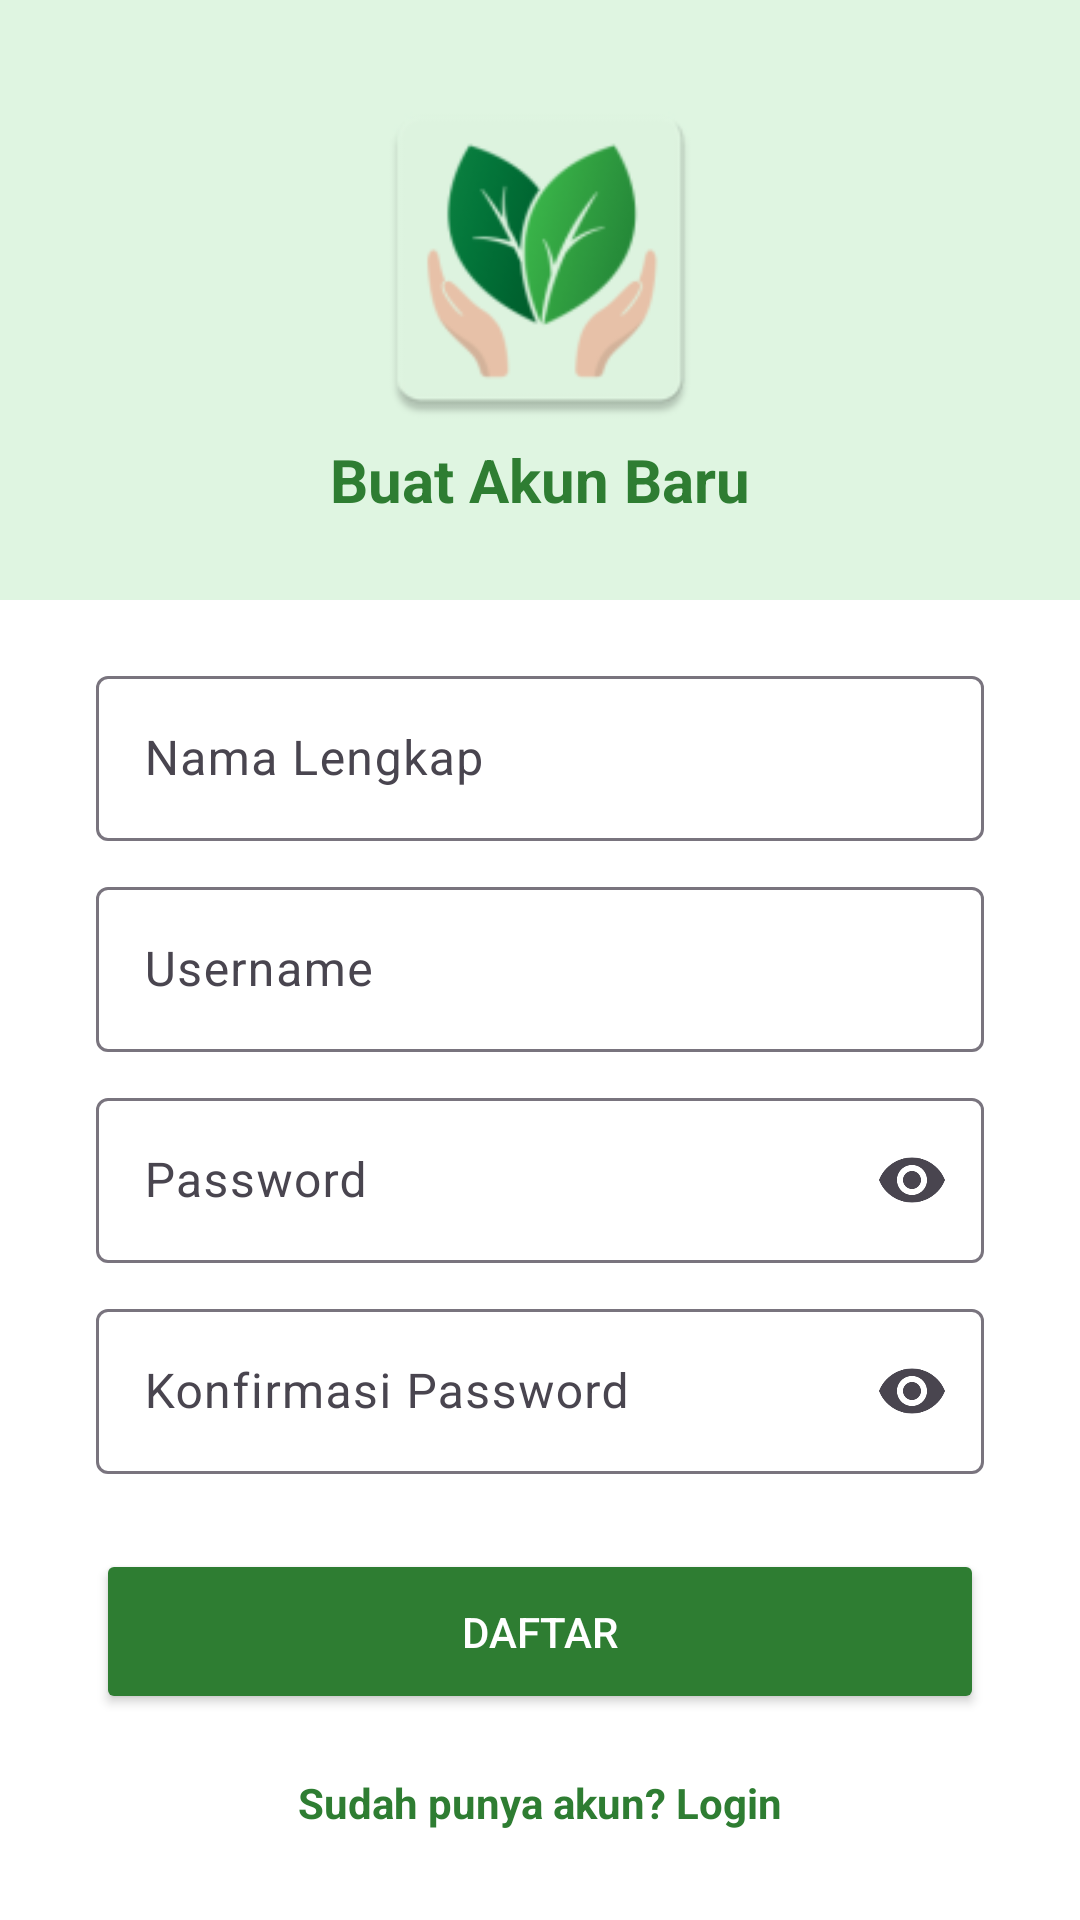

Here is an Android app screen rendered from its layout file. Give the layout XML and the strings, colors and styles it references.
<!-- AndroidManifest.xml: application theme Theme.TimDuaUTS -->
<!-- res/layout/activity_daftar.xml -->
<?xml version="1.0" encoding="utf-8"?>
<LinearLayout xmlns:android="http://schemas.android.com/apk/res/android"
    xmlns:app="http://schemas.android.com/apk/res-auto"
    xmlns:tools="http://schemas.android.com/tools"
    android:id="@+id/main"
    android:layout_width="match_parent"
    android:layout_height="match_parent"
    android:orientation="vertical"
    android:background="@color/white"
    tools:context=".Daftar">

    <LinearLayout
        android:layout_width="match_parent"
        android:layout_height="200dp"
        android:background="@color/plancare_primary"
        android:gravity="center"
        android:orientation="vertical">

        <ImageView
            android:layout_width="120dp"
            android:layout_height="120dp"
            app:srcCompat="@mipmap/ic_logo_botanicare" />

        <TextView
            android:layout_width="wrap_content"
            android:layout_height="wrap_content"
            android:text="Buat Akun Baru"
            android:textColor="#2E7D32"
            android:textSize="20sp"
            android:textStyle="bold" />

    </LinearLayout>

    <ScrollView
        android:layout_width="match_parent"
        android:layout_height="wrap_content">

        <LinearLayout
            android:layout_width="match_parent"
            android:layout_height="wrap_content"
            android:orientation="vertical"
            android:paddingBottom="20dp">

            <com.google.android.material.textfield.TextInputLayout
                android:layout_width="match_parent"
                android:layout_height="wrap_content"
                android:layout_marginStart="32dp"
                android:layout_marginTop="20dp"
                android:layout_marginEnd="32dp">

                <EditText
                    android:id="@+id/etNamaLengkap"
                    android:layout_width="match_parent"
                    android:layout_height="55dp"
                    android:hint="Nama Lengkap"
                    android:inputType="textPersonName" />

            </com.google.android.material.textfield.TextInputLayout>

            <com.google.android.material.textfield.TextInputLayout
                android:layout_width="match_parent"
                android:layout_height="wrap_content"
                android:layout_marginStart="32dp"
                android:layout_marginTop="10dp"
                android:layout_marginEnd="32dp">

                <EditText
                    android:id="@+id/etUsernameDaftar"
                    android:layout_width="match_parent"
                    android:layout_height="55dp"
                    android:hint="Username"
                    android:inputType="text" />

            </com.google.android.material.textfield.TextInputLayout>

            <com.google.android.material.textfield.TextInputLayout
                android:layout_width="match_parent"
                android:layout_height="wrap_content"
                android:layout_marginStart="32dp"
                android:layout_marginTop="10dp"
                android:layout_marginEnd="32dp"
                app:endIconMode="password_toggle">

                <EditText
                    android:id="@+id/etPasswordDaftar"
                    android:layout_width="match_parent"
                    android:layout_height="55dp"
                    android:hint="Password"
                    android:inputType="textPassword" />

            </com.google.android.material.textfield.TextInputLayout>

            <com.google.android.material.textfield.TextInputLayout
                android:layout_width="match_parent"
                android:layout_height="wrap_content"
                android:layout_marginStart="32dp"
                android:layout_marginTop="10dp"
                android:layout_marginEnd="32dp"
                app:endIconMode="password_toggle">

                <EditText
                    android:id="@+id/etKonfirmasiPassword"
                    android:layout_width="match_parent"
                    android:layout_height="55dp"
                    android:hint="Konfirmasi Password"
                    android:inputType="textPassword" />
            </com.google.android.material.textfield.TextInputLayout>

            <Button
                android:id="@+id/btnDaftar"
                android:layout_width="match_parent"
                android:layout_height="55dp"
                android:layout_marginStart="32dp"
                android:layout_marginTop="25dp"
                android:layout_marginEnd="32dp"
                android:text="DAFTAR"
                android:textColor="#FFFFFF"
                android:backgroundTint="#2E7D32"
                app:cornerRadius="20dp" />

            <TextView
                android:id="@+id/tvLogin"
                android:layout_width="wrap_content"
                android:layout_height="wrap_content"
                android:layout_gravity="center"
                android:layout_marginTop="20dp"
                android:text="Sudah punya akun? Login"
                android:textColor="#2E7D32"
                android:textStyle="bold" />
        </LinearLayout>
    </ScrollView>
</LinearLayout>
<!-- resources referenced by this layout -->
<resources>
  <color name="plancare_primary">#DFF5E1</color>
  <color name="white">#FFFFFFFF</color>
  <!-- mipmap ic_logo_botanicare: webp bitmap (mipmap-hdpi, 2992 bytes) -->
  <style name="Theme.TimDuaUTS" parent="Base.Theme.TimDuaUTS" />
  <style name="Base.Theme.TimDuaUTS" parent="Theme.Material3.DayNight.NoActionBar">
          <item name="colorPrimary">@color/primary_green</item>
          <item name="colorOnPrimary">@color/text_on_green</item>
          <item name="colorPrimaryContainer">@color/primary_green_light</item>
          <item name="colorSecondary">@color/primary_green</item>
          <item name="colorOnSecondary">@color/text_on_green</item>
          <item name="android:statusBarColor">@color/primary_green_dark</item>
          <item name="android:navigationBarColor">@color/primary_green</item>
          <item name="android:windowBackground">@color/primary_green</item>
      </style>
  <color name="primary_green">#FF6FCF97</color>
  <color name="text_on_green">#FF1B4332</color>
  <color name="primary_green_light">#FFE8F8EF</color>
  <color name="primary_green_dark">#FF5AB885</color>
</resources>
